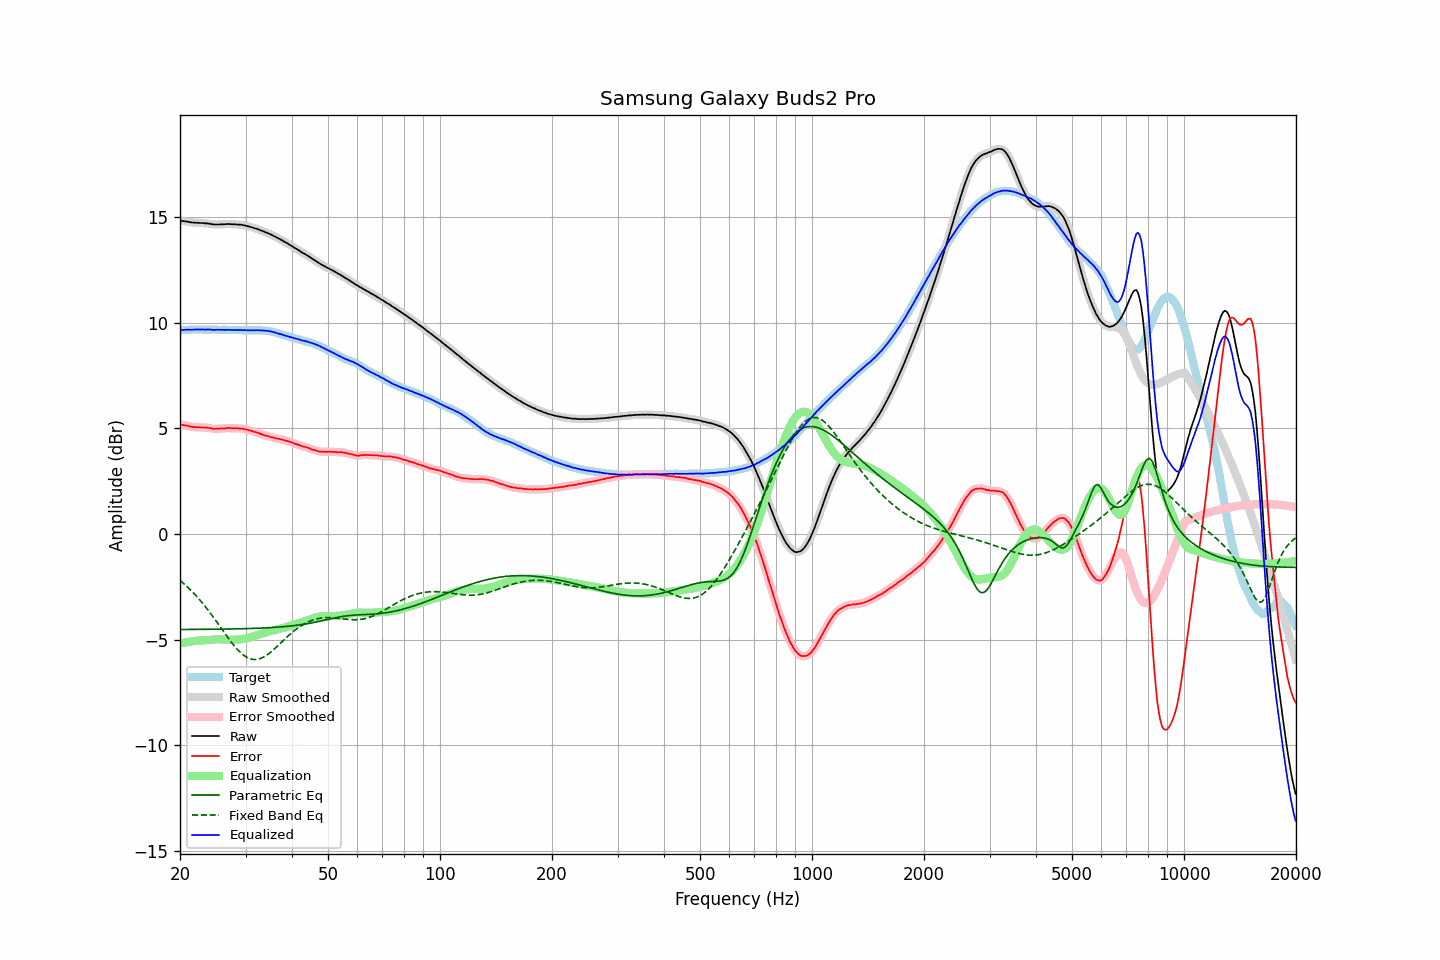

The table this chart was drawn from, first rows:
frequency, raw, error, smoothed, error_smoothed, equalization, parametric_eq, fixed_band_eq, equalized_raw, equalized_smoothed, target
20.00, 14.81, 5.17, 14.81, 5.17, -5.18, -4.52, -2.20, 9.63, 9.63, 9.64
20.20, 14.81, 5.17, 14.81, 5.16, -5.17, -4.52, -2.26, 9.65, 9.64, 9.64
20.40, 14.80, 5.15, 14.80, 5.15, -5.15, -4.52, -2.33, 9.65, 9.65, 9.65
20.61, 14.79, 5.14, 14.79, 5.14, -5.13, -4.52, -2.39, 9.66, 9.66, 9.65
20.81, 14.78, 5.13, 14.78, 5.13, -5.12, -4.52, -2.46, 9.66, 9.66, 9.65
21.02, 14.77, 5.12, 14.77, 5.11, -5.11, -4.52, -2.53, 9.67, 9.66, 9.65
21.23, 14.75, 5.09, 14.75, 5.09, -5.09, -4.52, -2.61, 9.66, 9.66, 9.66
21.44, 14.74, 5.07, 14.74, 5.08, -5.08, -4.52, -2.68, 9.66, 9.66, 9.67
21.66, 14.73, 5.06, 14.73, 5.06, -5.07, -4.52, -2.76, 9.66, 9.66, 9.67
21.87, 14.73, 5.05, 14.73, 5.05, -5.06, -4.52, -2.84, 9.67, 9.67, 9.68
22.09, 14.72, 5.05, 14.72, 5.05, -5.05, -4.52, -2.92, 9.67, 9.67, 9.67
22.31, 14.72, 5.04, 14.72, 5.05, -5.05, -4.52, -3.01, 9.68, 9.67, 9.68
22.54, 14.71, 5.05, 14.72, 5.04, -5.04, -4.51, -3.09, 9.67, 9.67, 9.67
22.76, 14.71, 5.04, 14.71, 5.04, -5.04, -4.51, -3.18, 9.67, 9.67, 9.68
22.99, 14.71, 5.04, 14.71, 5.04, -5.04, -4.51, -3.27, 9.67, 9.67, 9.68
23.22, 14.70, 5.04, 14.70, 5.03, -5.03, -4.51, -3.37, 9.67, 9.67, 9.66
23.45, 14.69, 5.03, 14.70, 5.03, -5.03, -4.51, -3.46, 9.67, 9.67, 9.66
23.69, 14.69, 5.03, 14.69, 5.03, -5.02, -4.51, -3.56, 9.67, 9.67, 9.66
23.92, 14.68, 5.02, 14.68, 5.02, -5.01, -4.51, -3.66, 9.67, 9.67, 9.66
24.16, 14.67, 5.01, 14.67, 5.00, -5.00, -4.51, -3.76, 9.67, 9.67, 9.66
24.40, 14.65, 4.98, 14.65, 4.99, -4.99, -4.51, -3.86, 9.66, 9.66, 9.67
24.65, 14.64, 4.97, 14.65, 4.98, -4.99, -4.51, -3.96, 9.65, 9.66, 9.67
24.89, 14.64, 4.97, 14.64, 4.97, -4.98, -4.51, -4.07, 9.66, 9.66, 9.67
25.14, 14.64, 4.98, 14.64, 4.98, -4.98, -4.51, -4.18, 9.66, 9.66, 9.66
25.39, 14.64, 4.99, 14.64, 4.99, -4.98, -4.51, -4.28, 9.66, 9.66, 9.66
25.65, 14.64, 4.99, 14.65, 4.99, -4.98, -4.50, -4.39, 9.66, 9.66, 9.66
25.91, 14.65, 5.00, 14.65, 4.99, -4.99, -4.50, -4.50, 9.66, 9.66, 9.65
26.16, 14.65, 4.99, 14.65, 4.99, -5.00, -4.50, -4.60, 9.66, 9.66, 9.66
26.43, 14.65, 4.99, 14.66, 5.00, -5.00, -4.50, -4.71, 9.65, 9.66, 9.66
26.69, 14.66, 5.01, 14.66, 5.00, -5.00, -4.50, -4.82, 9.66, 9.66, 9.65
26.96, 14.66, 5.01, 14.66, 5.01, -5.00, -4.50, -4.92, 9.66, 9.66, 9.65
27.23, 14.66, 5.01, 14.66, 5.01, -5.01, -4.50, -5.02, 9.66, 9.65, 9.65
27.50, 14.65, 5.00, 14.66, 5.00, -5.01, -4.50, -5.12, 9.65, 9.65, 9.65
27.77, 14.65, 5.00, 14.65, 5.00, -5.00, -4.49, -5.22, 9.65, 9.65, 9.66
28.05, 14.65, 5.00, 14.65, 5.00, -5.00, -4.49, -5.31, 9.65, 9.65, 9.65
28.33, 14.64, 5.00, 14.64, 5.00, -5.00, -4.49, -5.40, 9.64, 9.65, 9.64
28.62, 14.64, 5.00, 14.64, 4.99, -4.99, -4.49, -5.49, 9.65, 9.65, 9.64
28.90, 14.63, 4.98, 14.63, 4.99, -4.99, -4.49, -5.56, 9.64, 9.65, 9.65
29.19, 14.63, 4.98, 14.63, 4.98, -4.98, -4.49, -5.64, 9.65, 9.65, 9.65
29.48, 14.61, 4.98, 14.62, 4.97, -4.97, -4.48, -5.70, 9.64, 9.64, 9.64
29.78, 14.60, 4.97, 14.60, 4.96, -4.96, -4.48, -5.76, 9.64, 9.64, 9.63
30.08, 14.58, 4.94, 14.58, 4.95, -4.94, -4.48, -5.81, 9.64, 9.64, 9.64
30.38, 14.56, 4.93, 14.56, 4.93, -4.93, -4.48, -5.85, 9.64, 9.64, 9.63
30.68, 14.54, 4.90, 14.54, 4.91, -4.91, -4.48, -5.89, 9.63, 9.64, 9.64
30.99, 14.52, 4.89, 14.52, 4.88, -4.89, -4.47, -5.91, 9.64, 9.64, 9.64
31.30, 14.50, 4.87, 14.50, 4.86, -4.86, -4.47, -5.93, 9.64, 9.63, 9.63
31.61, 14.47, 4.83, 14.48, 4.84, -4.84, -4.47, -5.94, 9.63, 9.64, 9.64
31.93, 14.45, 4.82, 14.45, 4.82, -4.82, -4.46, -5.94, 9.64, 9.64, 9.63
32.24, 14.43, 4.79, 14.43, 4.79, -4.79, -4.46, -5.93, 9.64, 9.64, 9.64
32.57, 14.40, 4.77, 14.40, 4.77, -4.76, -4.46, -5.91, 9.64, 9.64, 9.64
32.89, 14.37, 4.74, 14.37, 4.74, -4.74, -4.46, -5.89, 9.63, 9.63, 9.63
33.22, 14.34, 4.71, 14.34, 4.71, -4.71, -4.45, -5.86, 9.63, 9.63, 9.63
33.55, 14.31, 4.68, 14.31, 4.68, -4.69, -4.45, -5.82, 9.62, 9.62, 9.63
33.89, 14.28, 4.66, 14.28, 4.66, -4.66, -4.44, -5.78, 9.62, 9.62, 9.62
34.23, 14.25, 4.64, 14.25, 4.64, -4.64, -4.44, -5.73, 9.61, 9.61, 9.61
34.57, 14.22, 4.62, 14.22, 4.62, -4.62, -4.44, -5.68, 9.60, 9.60, 9.60
34.92, 14.18, 4.60, 14.19, 4.60, -4.60, -4.43, -5.62, 9.59, 9.59, 9.59
35.27, 14.15, 4.57, 14.15, 4.58, -4.58, -4.43, -5.55, 9.57, 9.57, 9.58
35.62, 14.11, 4.56, 14.11, 4.56, -4.56, -4.42, -5.49, 9.55, 9.55, 9.55
35.97, 14.07, 4.54, 14.07, 4.54, -4.54, -4.42, -5.42, 9.53, 9.53, 9.53
... 635 more rows
